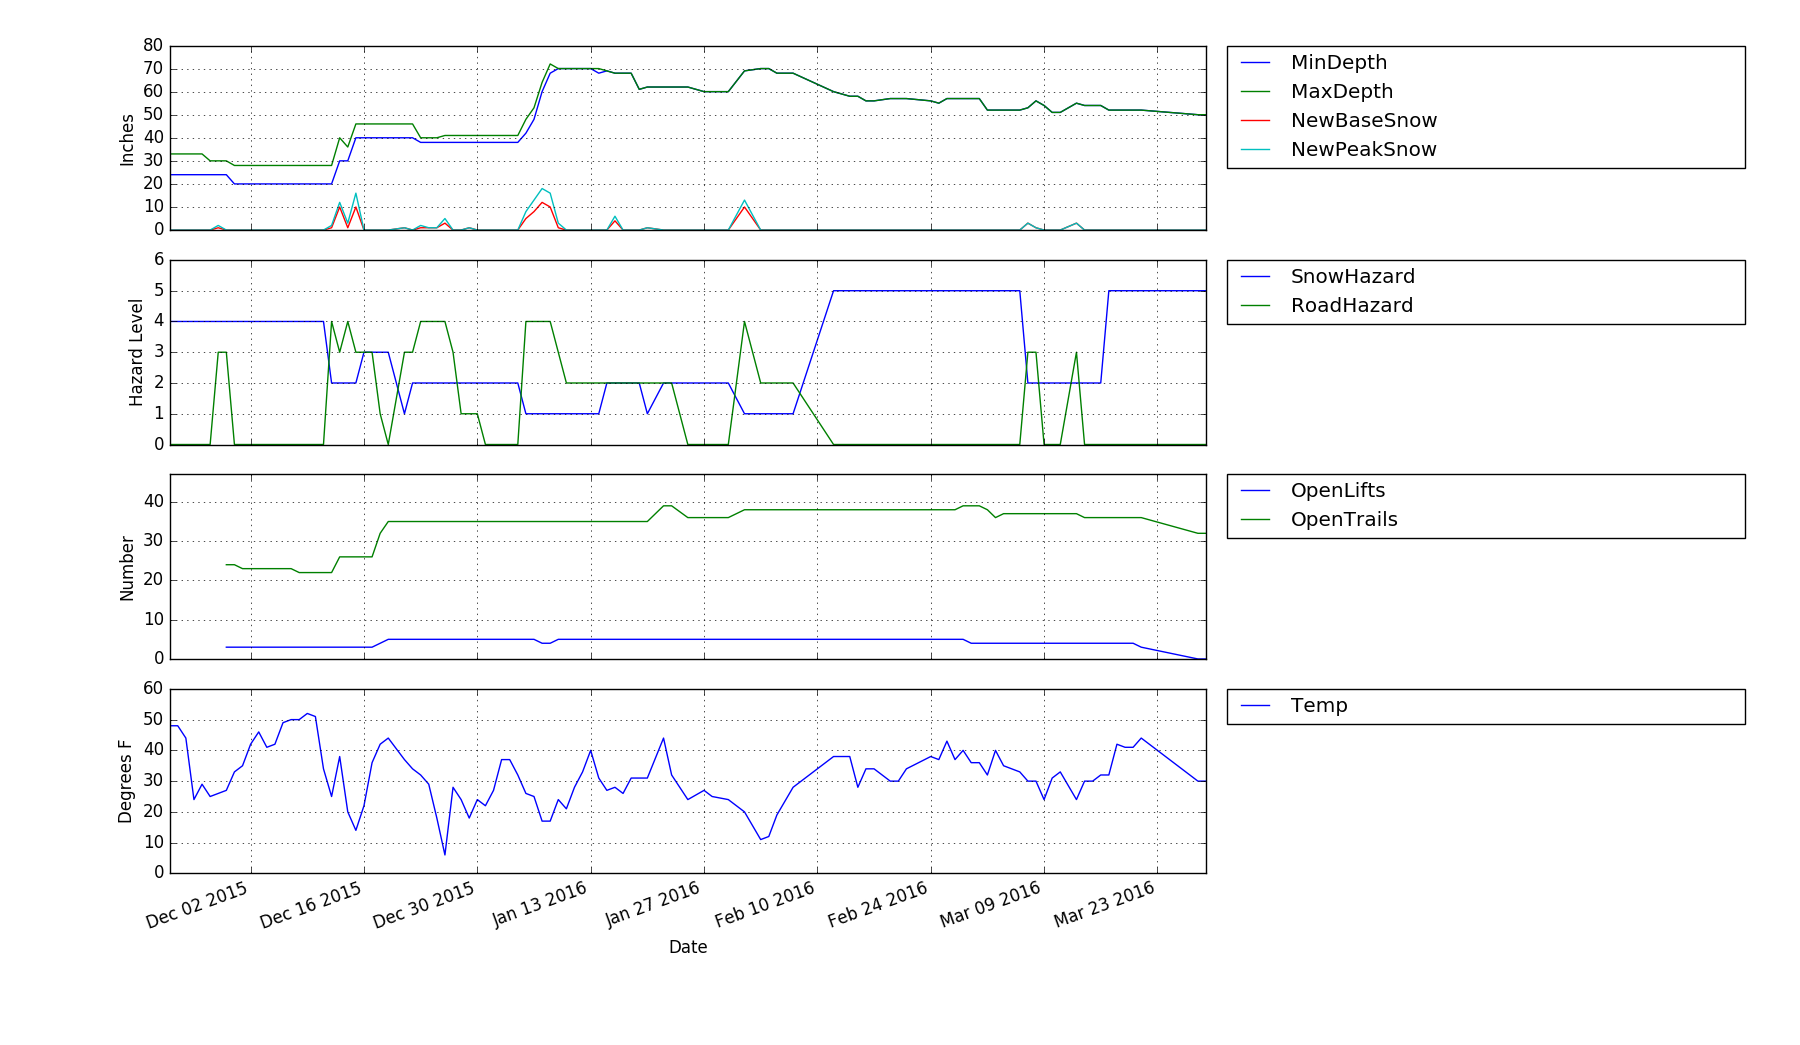

The data file committed next to this chart (first rows):
Date, Weekday, MinDepth, MaxDepth, NewBaseSnow, NewPeakSnow, Temp, OpenLifts, Lifts, OpenTrails, Trails, SnowCond, RoadCond, WeatherCond, SnowHazard, RoadHazard
'2015-11-22', 'Sunday', 24, 33, 0, 0, 48, , , , , 'Groomed variable conditions', 'Clear', 'Sunny skies  with high of 48 with winds…, 4, 0
'2015-11-23', 'Monday', 24, 33, 0, 0, 48, , , , , 'Groomed variable conditions', 'Clear', 'Sunny skies  with high of 48 with light…, 4, 0
'2015-11-24', 'Tuesday', 24, 33, 0, 0, 44, , , , , 'Groomed variable conditions', 'Clear', 'Sunny skies  with high of 44 with moder…, 4, 0
'2015-11-25, ''Wednesday', 24, 33, 0, 0, 24, , , , , 'Groomed variable conditions', 'Clear', '20% chance of am snow and 40% chance to…, 4, 0
'2015-11-26', 'Thursday', 24, 33, 0, 0, 29, , , , , 'Groomed variable conditions', 'Clear', 'Sunny with a high near 29 and calm SW w…, 4, 0
'2015-11-27', 'Friday', 24, 30, 0, 0, 25, , , , , 'Groomed variable conditions', 'Clear', 'Increasing clouds 40% chance of snow in…, 4, 0
'2015-11-28', 'Saturday', 24, 30, 1, 2, 26, , , , , 'Groomed variable conditions', '4WD or chains recommended', 'Sunny a slight chance of showers in the…, 4, 3
'2015-11-29', 'Sunday', 24, 30, 0, 0, 27, 3, 5, 24, 47, 'Groomed variable conditions', '4WD or chains recommended', 'high near 27 with a 20% chance of snow …, 4, 3
'2015-11-30', 'Monday', 20, 28, 0, 0, 33, 3, 5, 24, 47, 'Groomed variable conditions', 'Clear', 'high near 33 with calm-moderate winds o…, 4, 0
'2015-12-01', 'Tuesday', 20, 28, 0, 0, 35, 3, 5, 23, 47, 'Groomed variable conditions', 'Clear', 'high of 35 with calm NE winds 0-8 mph. …, 4, 0
'2015-12-02', 'Wednesday', 20, 28, 0, 0, 42, 3, 5, 23, 47, 'Groomed variable conditions', 'Clear', 'high of 42 with calm E winds 0-5 mph. A…, 4, 0
'2015-12-03', 'Thursday', 20, 28, 0, 0, 46, 3, 5, 23, 47, 'Groomed variable conditions', 'Clear', 'high of 46 with calm SE  winds 5-14 mph…, 4, 0
'2015-12-04', 'Friday', 20, 28, 0, 0, 41, 3, 5, 23, 47, 'Groomed variable conditions', 'Clear', 'high of 41 with calm-moderate SW winds …, 4, 0
'2015-12-05', 'Saturday', 20, 28, 0, 0, 42, 3, 5, 23, 47, 'Groomed variable conditions', 'Clear', 'high of 42 with north-west wind 5-13 mp…, 4, 0
'2015-12-06', 'Sunday', 20, 28, 0, 0, 49, 3, 5, 23, 47, 'Groomed variable conditions', 'Clear', 'For Sunsay high of 49 with southwest wi…, 4, 0
'2015-12-07', 'Monday', 20, 28, 0, 0, 50, 3, 5, 23, 47, 'Groomed variable conditions', 'Clear', 'high of 50 with southwest wind 5-11 mph…, 4, 0
'2015-12-08', 'Tuesday', 20, 28, 0, 0, 50, 3, 5, 22, 47, 'Groomed variable conditions', 'Clear', 'high of 50 with northwest wind around 6…, 4, 0
'2015-12-09', 'Wednesday', 20, 28, 0, 0, 52, 3, 5, 22, 47, 'Groomed variable conditions', 'Clear', 'high of 55 with north wind 5-10 mph', 4, 0
'2015-12-10', 'Thursday', 20, 28, 0, 0, 51, 3, 5, 22, 47, 'Groomed variable conditions', 'Clear', 'high of 51 with west wind 10-20 mph', 4, 0
'2015-12-11', 'Friday', 20, 28, 0, 0, 34, 3, 5, 22, 47, 'Groomed variable conditions', 'Clear', high of 34 and dropping to mid 20's by 5…, 4, 0
'2015-12-12', 'Saturday', 20, 28, 1, 2, 25, 3, 5, 22, 47, 'Fresh powder and groomed variable condi…, '4WD or chains REQUIRED', '2" new snow. High of 25 with wind 6-14 …, 2, 4
'2015-12-13', 'Sunday', 30, 40, 10, 12, 38, 3, 5, 26, 47, 'Fresh powder and groomed variable condi…, '4WD or chains RECOMMENDED', 'Agassiz currently on Wind Hold.', 2, 3
'2015-12-14', 'Monday', 30, 36, 1, 3, 20, 3, 5, 26, 47, 'Fresh powder and groomed variable condi…, '4WD or chains REQUIRED', '3" of fresh snow another 5-9" possible.…, 2, 4
'2015-12-15', 'Tuesday', 40, 46, 10, 16, 14, 3, 5, 26, 47, 'Fresh powder and groomed variable condi…, '4WD or chains RECOMMENDED', '16" of fresh snow (19" storm total; 31"…, 2, 3
'2015-12-16', 'Wednesday', 40, 46, 0, 0, 22, 3, 5, 26, 47, 'Packed powder and groomed variable cond…, '4WD or chains RECOMMENDED', 'Chilly with a high of 22 with N winds 6…, 3, 3
'2015-12-17', 'Thursday', 40, 46, 0, 0, 36, 3, 5, 26, 47, 'Packed powder and groomed variable cond…, '4WD or chains RECOMMENDED', 'high of 36 with N winds 5-11 mph breezy…, 3, 3
'2015-12-18', 'Friday', 40, 46, 0, 0, 42, 4, 5, 32, 47, 'Packed powder and groomed variable cond…, 'plowed and cindered', 'high of 42 with calm East winds 5-8 mph…, 3, 1
'2015-12-19', 'Saturday', 40, 46, 0, 0, 44, 5, 5, 35, 47, 'Packed powder and groomed variable cond…, 'Clear', 'high of 44 with SW winds 5-15 mph', 3, 0
'2015-12-21', 'Monday', 40, 46, 1, 1, 37, 5, 5, 35, 47, 'Trace of New - Powder and packed powder…, '4WD or chains recommended', 'High of 37 NW winds 0-9 mph and sunny.', 1, 3
'2015-12-22', 'Tuesday', 40, 46, 0, 0, 34, 5, 5, 35, 47, 'Packed powder variable conditions', '4WD or chains recommended', 'high near 34. SW wind 17-22 mph. Chance…, 2, 3
'2015-12-23', 'Wednesday', 38, 40, 1, 2, 32, 5, 5, 35, 47, 'Packed powder variable conditions', '4WD or chains required', 'high 32. with fog and W wind 10-17 mph.…, 2, 4
'2015-12-24', 'Thursday', 38, 40, 1, 1, 29, 5, 5, 35, 47, 'Packed powder variable conditions', '4WD or chains required', 'high 29. with 50% chance of snow wind 0…, 2, 4
'2015-12-25', 'Friday', 38, 40, 1, 1, 18, 5, 5, 35, 47, 'Packed powder variable conditions', '4WD or chains required', 'high 18. Snow showers in the morning. 2…, 2, 4
'2015-12-26', 'Saturday', 38, 41, 3, 5, 6, 5, 5, 35, 47, 'Packed powder variable conditions', '4WD or chains required', 'high of 6 NE wind 17-25 mph', 2, 4
'2015-12-27', 'Sunday', 38, 41, 0, 0, 28, 5, 5, 35, 47, 'Packed powder variable conditions', '4WD or chains recommended', 'high of 28 NE wind 8-15 mph Extended hr…, 2, 3
'2015-12-28', 'Monday', 38, 41, 0, 0, 24, 5, 5, 35, 47, 'Packed powder variable conditions', 'plowed and cindered', 'high of 24 SW winds 5-15 mph', 2, 1
'2015-12-29', 'Tuesday', 38, 41, 1, 1, 18, 5, 5, 35, 47, 'Packed powder variable conditions', 'Plowed and cindered', 'high of 18 W winds 5-9 mph', 2, 1
'2015-12-30', 'Wednesday', 38, 41, 0, 0, 24, 5, 5, 35, 47, 'Packed powder variable conditions', 'Plowed and cindered', 'high of 24 W winds 5-12 mph', 2, 1
'2015-12-31', 'Thursday', 38, 41, 0, 0, 22, 5, 5, 35, 47, 'Packed powder variable conditions', 'Clear', 'high of 22 E winds 0-7 mph', 2, 0
'2016-01-01', 'Friday', 38, 41, 0, 0, 27, 5, 5, 35, 47, 'Packed powder variable conditions', 'Clear', 'high of 27 SE winds 9-11 mph', 2, 0
'2016-01-02', 'Saturday', 38, 41, 0, 0, 37, 5, 5, 35, 47, 'Packed powder variable conditions', 'Clear', 'high of 37 S winds 8 mph', 2, 0
'2016-01-03', 'Sunday', 38, 41, 0, 0, 37, 5, 5, 35, 47, 'Packed powder variable conditions', 'Clear', 'high of 37 S winds 5-12 mph', 2, 0
'2016-01-04', 'Monday', 38, 41, 0, 0, 32, 5, 5, 35, 47, 'Packed powder variable conditions', 'Clear', 'high of 33 S winds 10-15 mph', 2, 0
'2016-01-05', 'Tuesday', 42, 48, 5, 8, 26, 5, 5, 35, 47, 'Powder and Packed Powder conditions', '4x4 or chains required', 'New Snow - 8" with 2-4" more today', 1, 4
'2016-01-06', 'Wednesday', 48, 53, 8, 13, 25, 5, 5, 35, 47, 'Powder and Packed Powder conditions', '4x4 or chains required', 'New Snow - 13" with 2-4" more today! Tw…, 1, 4
'2016-01-07', 'Thursday', 60, 64, 12, 18, 17, 4, 5, 35, 47, 'Powder and Packed Powder conditions', '4x4 or chains required', 'New Snow - 18" with 9-13" more today! T…, 1, 4
'2016-01-08', 'Friday', 68, 72, 10, 16, 17, 4, 5, 35, 47, 'Powder and Packed Powder conditions', '4x4 or chains required', 'New Snow - 16" with 2-4" more today! Fo…, 1, 4
'2016-01-09', 'Saturday', 70, 70, 1, 3, 24, 5, 5, 35, 47, 'Powder and Packed Powder conditions', '4x4 or chains recommended', 'New Snow 3" Five day storm total 58"', 1, 3
'2016-01-10', 'Sunday', 70, 70, 0, 0, 21, 5, 5, 35, 47, 'Powder and Packed Powder conditions', 'Icy in some spots', '1-3" of snow expected today!  Five day …, 1, 2
'2016-01-11', 'Monday', 70, 70, 0, 0, 28, 5, 5, 35, 47, 'Powder and Packed Powder conditions', 'Icy in some spots', 'Trace of new snow!', 1, 2
'2016-01-12', 'Tuesday', 70, 70, 0, 0, 33, 5, 5, 35, 47, 'Powder and Packed Powder conditions', 'Icy in some spots', 'Blue Bird Day!', 1, 2
'2016-01-13', 'Wednesday', 70, 70, 0, 0, 40, 5, 5, 35, 47, 'Powder and Packed Powder conditions', 'Icy in some spots', 'Blue Bird Day!', 1, 2
'2016-01-14', 'Thursday', 68, 70, 0, 0, 31, 5, 5, 35, 47, 'Powder and Packed Powder conditions', 'Icy in some spots', 'Sunshine!  Awesome day!', 1, 2
'2016-01-15', 'Friday', 69, 69, 0, 0, 27, 5, 5, 35, 47, 'Packed powder', 'Icy in some spots', '3"-5" expected today!', 2, 2
'2016-01-16', 'Saturday', 68, 68, 4, 6, 28, 5, 5, 35, 47, 'Packed powder', 'Icy in some spots', '30% chance of snow today!', 2, 2
'2016-01-17', 'Sunday', 68, 68, 0, 0, 26, 5, 5, 35, 47, 'Packed powder', 'Icy spots are present but no restrictio…, 'Agassiz lift is on wind hold. All other…, 2, 2
'2016-01-18', 'Monday', 68, 68, 0, 0, 31, 5, 5, 35, 47, 'Packed powder', 'Icy spots are present but no restrictio…, 'Sunny with a high near 43', 2, 2
'2016-01-19', 'Tuesday', 61, 61, 0, 0, 31, 5, 5, 35, 47, 'Packed powder', 'Icy spots are present but no restrictio…, 'Cloudy with a high near 38', 2, 2
'2016-01-20', 'Wednesday', 62, 62, 1, 1, 31, 5, 5, 35, 47, 'Powder and Packed powder', 'Icy spots are present but no restrictio…, 'Breezy with a high near 37', 1, 2
'2016-01-22', 'Friday', 62, 62, 0, 0, 44, 5, 5, 39, 47, 'Packed powder', 'Icy spots are present but no restrictio…, 'Mostly Sunny with a high near 44', 2, 2
... 45 more rows
